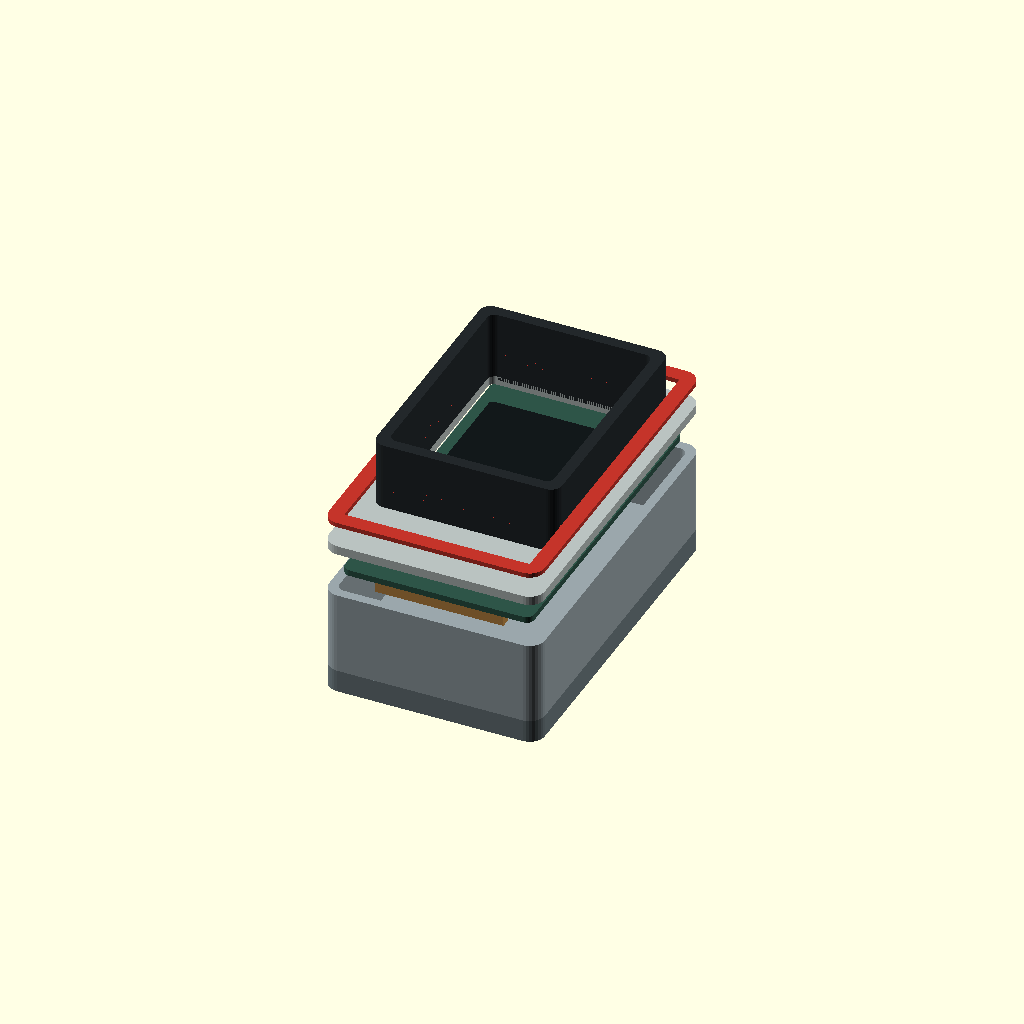
Cell 1 — every parameter at its default value.
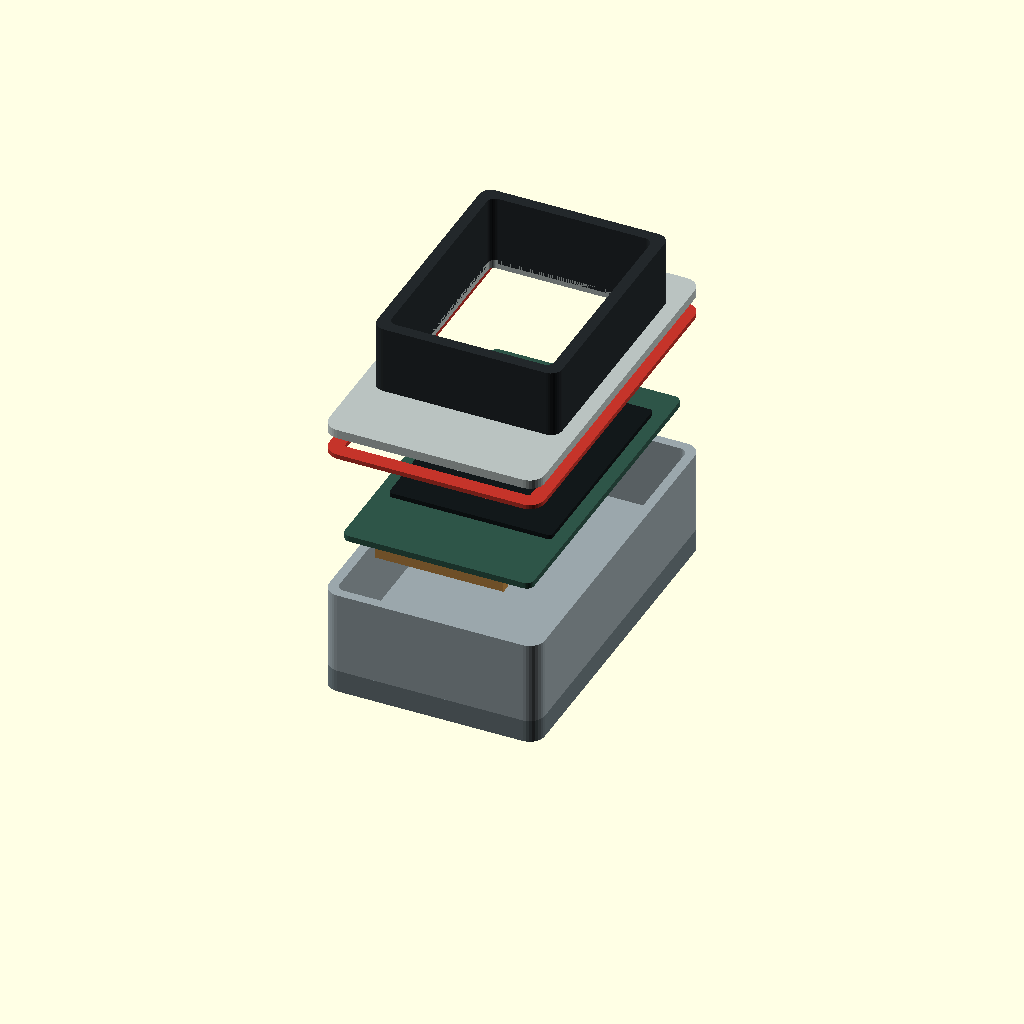
Cell 2: X = 2 (everything else at default).
One fixed orthographic camera (rotation 55°, 0°, 25°; colour scheme Cornfield) for every cell.
The OpenSCAD source (hardware/concept_compare.scad):
/*
  concept_compare.scad - NOT A PRINTABLE PART.

  A picture, built to answer one question: should the case open at the FRONT
  (where the screen is) or at the BACK (where the mount is)?

  Everything here is deliberately simplified. Real geometry lives in case.scad.
  The only thing this file is trying to get right is WHERE THE RED RING IS,
  because the red ring is the sealing line and its position is the whole
  decision.

  Render:
    openscad -o a.png --imgsize=1400,1100 --camera=... -D 'opt="A"' concept_compare.scad
    opt = "A"  front-opening  (what case.scad does today)
    opt = "B"  back-opening   (what the seal review recommends)
*/

$fn = 32;
opt = "A";
X   = 1;    // explode multiplier; 0 assembles it

// ---- shared sizes, near enough to the real thing ----
W   = 57;   L  = 93;   // case outline, option A
Wb  = 64;   Lb = 100;  // case outline, option B (wider flange for a real seal)
DW  = 50;   DL = 86;   // display module
AW  = 43;   AL = 58;   // active glass

module rr(w, l, h, r = 4) {
    hull() for (x = [-1, 1], y = [-1, 1])
        translate([x * (w/2 - r), y * (l/2 - r)]) cylinder(h = h, r = r);
}

// The display module: green PCB, black glass, a header stub on one edge.
module display() {
    color("#2E5548") rr(DW, DL, 1.6, 2);
    color("#12181A") translate([0, 5, 1.6]) rr(AW, AL, 1.2, 1);
    color("#C08A46") translate([0, -DL/2 + 3, -2.6]) cube([34, 2.6, 2.6], center = true);
}

// The sealing line. This is the point of the whole drawing.
module seal_ring(w, l, r = 4) {
    color("#C4342A")
    difference() {
        rr(w, l, 1.2, r);
        translate([0, 0, -0.5]) rr(w - 8, l - 8, 2.2, max(0.5, r - 4));
    }
}

module hood(w, l, d) {
    color("#23282B")
    difference() {
        rr(w + 6, l + 6, d, 3);
        translate([0, 0, -1]) rr(w, l, d + 2, 2);
    }
}

// ============================================================ OPTION A

/*
  Front-opening. The tub faces the rider; the lid carries the window and the
  hood; the seal ring therefore runs right around the display glass - the
  hardest place on the whole case to seal, and the place where any error shows
  as cropped picture.
*/
module option_A() {
    // hood + lid, lifted off
    translate([0, 0, 34 * X]) {
        color("#B9C2C0") difference() {
            rr(W, L, 2.4);
            translate([0, 5, -1]) rr(AW, AL, 5, 1.5);    // the aperture
        }
        translate([0, 5, 2.4]) hood(AW, AL, 18);
    }
    // THE SEAL - up at the top of the tub, encircling the window
    translate([0, 0, 22 + 20 * X]) seal_ring(W, L);
    // display, dropped in from the front
    translate([0, 0, 16 + 10 * X]) display();
    // the tub
    color("#9AA6AB") difference() {
        rr(W, L, 22);
        translate([0, 0, 2.4]) rr(W - 5, L - 5, 22, 2);
    }
    // mount pad, moulded into the closed back
    color("#6E7B80") translate([0, 0, -6]) rr(W, L, 6);
}

// ============================================================ OPTION B

/*
  Back-opening. The front is a permanently closed bezel with the panel bonded
  behind it; the lid is a plain plate on the mount side. The seal ring moves to
  a flat rim with nothing near it, the screw bosses move out of the display's
  way, and the aperture moves into a separate 5 g frame that can be reprinted
  if the measurement turns out wrong.
*/
module option_B() {
    /*
      Drawn SCREEN-UP, exactly like option A, so the two pictures compare
      directly. The difference you are looking for is which way the parts come
      apart: in A they lift off the front, in B they come off the back.
    */
    // body: closed front wall on TOP, cavity opening downward
    color("#9AA6AB") difference() {
        translate([0, 0, -24]) rr(Wb, Lb, 24);
        translate([0, 0, -24]) rr(Wb - 12, Lb - 12, 21, 2);  // cavity opens down
        translate([0, 5, -4]) rr(48, 74, 6, 2);              // window opening
    }
    // hood on the front, outside the sealed volume, bolted on
    translate([0, 5, 20 * X]) hood(AW, AL, 18);

    // the reprintable bezel frame - every unverified number lives in this part
    translate([0, 0, -5 + 9 * X]) {
        color("#23282B") difference() {
            rr(52, 88, 1.5, 2);
            translate([0, 5, -1]) rr(47, 62, 4, 1.5);
        }
    }
    // display, bonded up behind the frame
    translate([0, 0, -8 - 3 * X]) display();

    // THE SEAL - on a plain flat rim at the BACK, nothing near it
    translate([0, 0, -26 - 14 * X]) seal_ring(Wb, Lb, 7);
    // plain lid, no window, no hood, nothing to line up
    translate([0, 0, -32 - 22 * X]) color("#B9C2C0") rr(Wb, Lb, 5, 7);
    // mount plate, bolted to the outside of the lid
    translate([0, 0, -40 - 30 * X]) color("#6E7B80") rr(Wb, Lb, 6, 7);
}

// ============================================================ LAYOUT

if (opt == "A") option_A();
else            option_B();
Customizer parameters (derived from the source; name, type, default, range or options):
opt: string, default "A"
X: number, default 1
